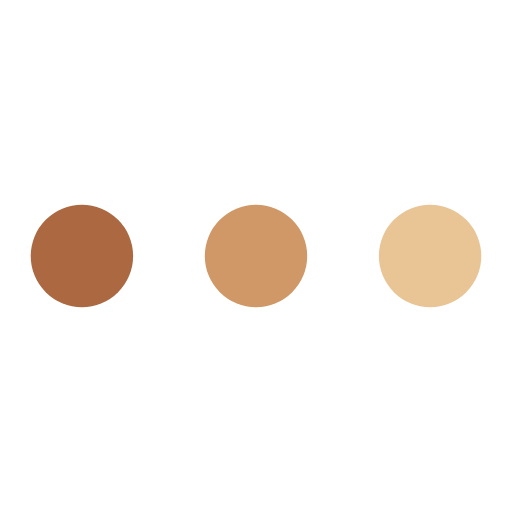
t = 0.00 s
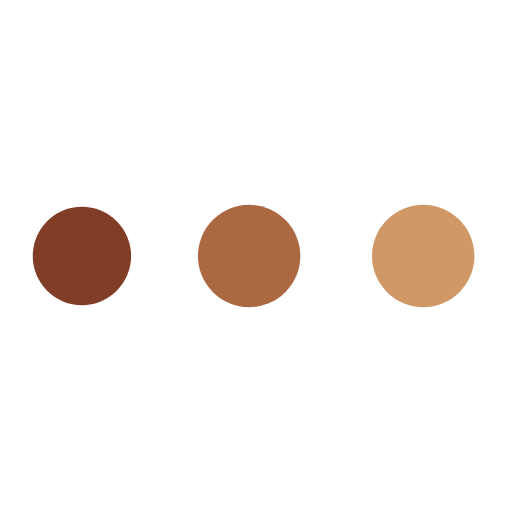
t = 0.19 s
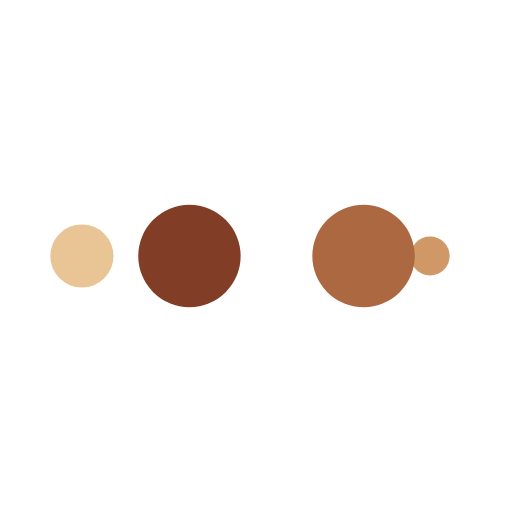
t = 0.31 s
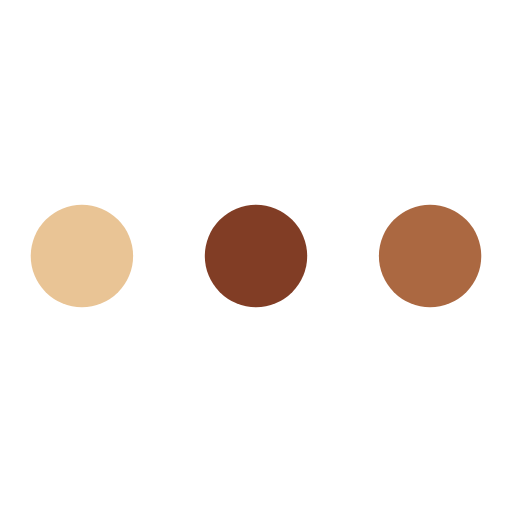
t = 0.50 s
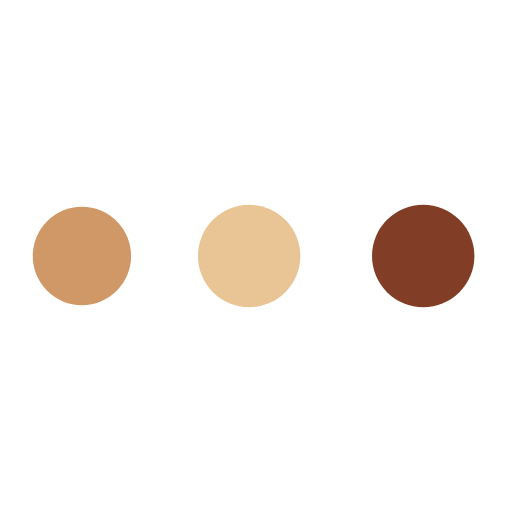
t = 0.69 s
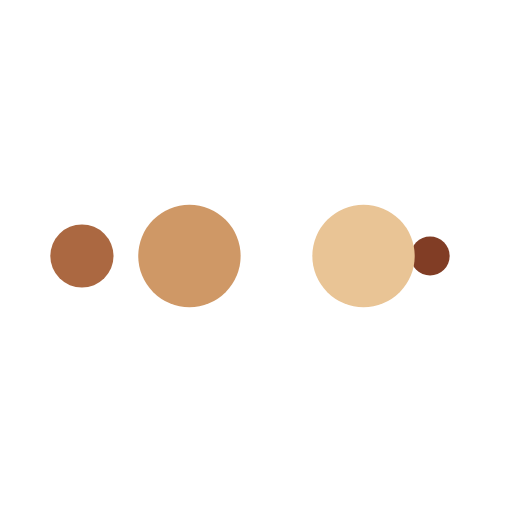
t = 0.81 s

The animated SVG that drew these frames (rendered in a browser with its animation timeline set to each time). Animation: 10 SMIL elements (animate=10); one cycle of 1.00 s, repeats indefinitely.

<svg width="200px"  height="200px"  xmlns="http://www.w3.org/2000/svg" viewBox="0 0 100 100" preserveAspectRatio="xMidYMid" class="lds-ellipsis" style="background: rgba(0, 0, 0, 0) none repeat scroll 0% 0%;"><!--circle(cx="16",cy="50",r="10")--><circle cx="16" cy="50" r="10" fill="#e9c495"><animate attributeName="r" values="10;0;0;0;0" keyTimes="0;0.25;0.5;0.75;1" keySplines="0 0.5 0.5 1;0 0.5 0.5 1;0 0.5 0.5 1;0 0.5 0.5 1" calcMode="spline" dur="1s" repeatCount="indefinite" begin="0s"></animate><animate attributeName="cx" values="84;84;84;84;84" keyTimes="0;0.25;0.5;0.75;1" keySplines="0 0.5 0.5 1;0 0.5 0.5 1;0 0.5 0.5 1;0 0.5 0.5 1" calcMode="spline" dur="1s" repeatCount="indefinite" begin="0s"></animate></circle><circle cx="16" cy="50" r="10" fill="#cf9866"><animate attributeName="r" values="0;10;10;10;0" keyTimes="0;0.25;0.5;0.75;1" keySplines="0 0.5 0.5 1;0 0.5 0.5 1;0 0.5 0.5 1;0 0.5 0.5 1" calcMode="spline" dur="1s" repeatCount="indefinite" begin="-0.5s"></animate><animate attributeName="cx" values="16;16;50;84;84" keyTimes="0;0.25;0.5;0.75;1" keySplines="0 0.5 0.5 1;0 0.5 0.5 1;0 0.5 0.5 1;0 0.5 0.5 1" calcMode="spline" dur="1s" repeatCount="indefinite" begin="-0.5s"></animate></circle><circle cx="16" cy="50" r="10" fill="#ab6841"><animate attributeName="r" values="0;10;10;10;0" keyTimes="0;0.25;0.5;0.75;1" keySplines="0 0.5 0.5 1;0 0.5 0.5 1;0 0.5 0.5 1;0 0.5 0.5 1" calcMode="spline" dur="1s" repeatCount="indefinite" begin="-0.25s"></animate><animate attributeName="cx" values="16;16;50;84;84" keyTimes="0;0.25;0.5;0.75;1" keySplines="0 0.5 0.5 1;0 0.5 0.5 1;0 0.5 0.5 1;0 0.5 0.5 1" calcMode="spline" dur="1s" repeatCount="indefinite" begin="-0.25s"></animate></circle><circle cx="16" cy="50" r="10" fill="#813d25"><animate attributeName="r" values="0;10;10;10;0" keyTimes="0;0.25;0.5;0.75;1" keySplines="0 0.5 0.5 1;0 0.5 0.5 1;0 0.5 0.5 1;0 0.5 0.5 1" calcMode="spline" dur="1s" repeatCount="indefinite" begin="0s"></animate><animate attributeName="cx" values="16;16;50;84;84" keyTimes="0;0.25;0.5;0.75;1" keySplines="0 0.5 0.5 1;0 0.5 0.5 1;0 0.5 0.5 1;0 0.5 0.5 1" calcMode="spline" dur="1s" repeatCount="indefinite" begin="0s"></animate></circle><circle cx="16" cy="50" r="10" fill="#e9c495"><animate attributeName="r" values="0;0;10;10;10" keyTimes="0;0.25;0.5;0.75;1" keySplines="0 0.5 0.5 1;0 0.5 0.5 1;0 0.5 0.5 1;0 0.5 0.5 1" calcMode="spline" dur="1s" repeatCount="indefinite" begin="0s"></animate><animate attributeName="cx" values="16;16;16;50;84" keyTimes="0;0.25;0.5;0.75;1" keySplines="0 0.5 0.5 1;0 0.5 0.5 1;0 0.5 0.5 1;0 0.5 0.5 1" calcMode="spline" dur="1s" repeatCount="indefinite" begin="0s"></animate></circle></svg>